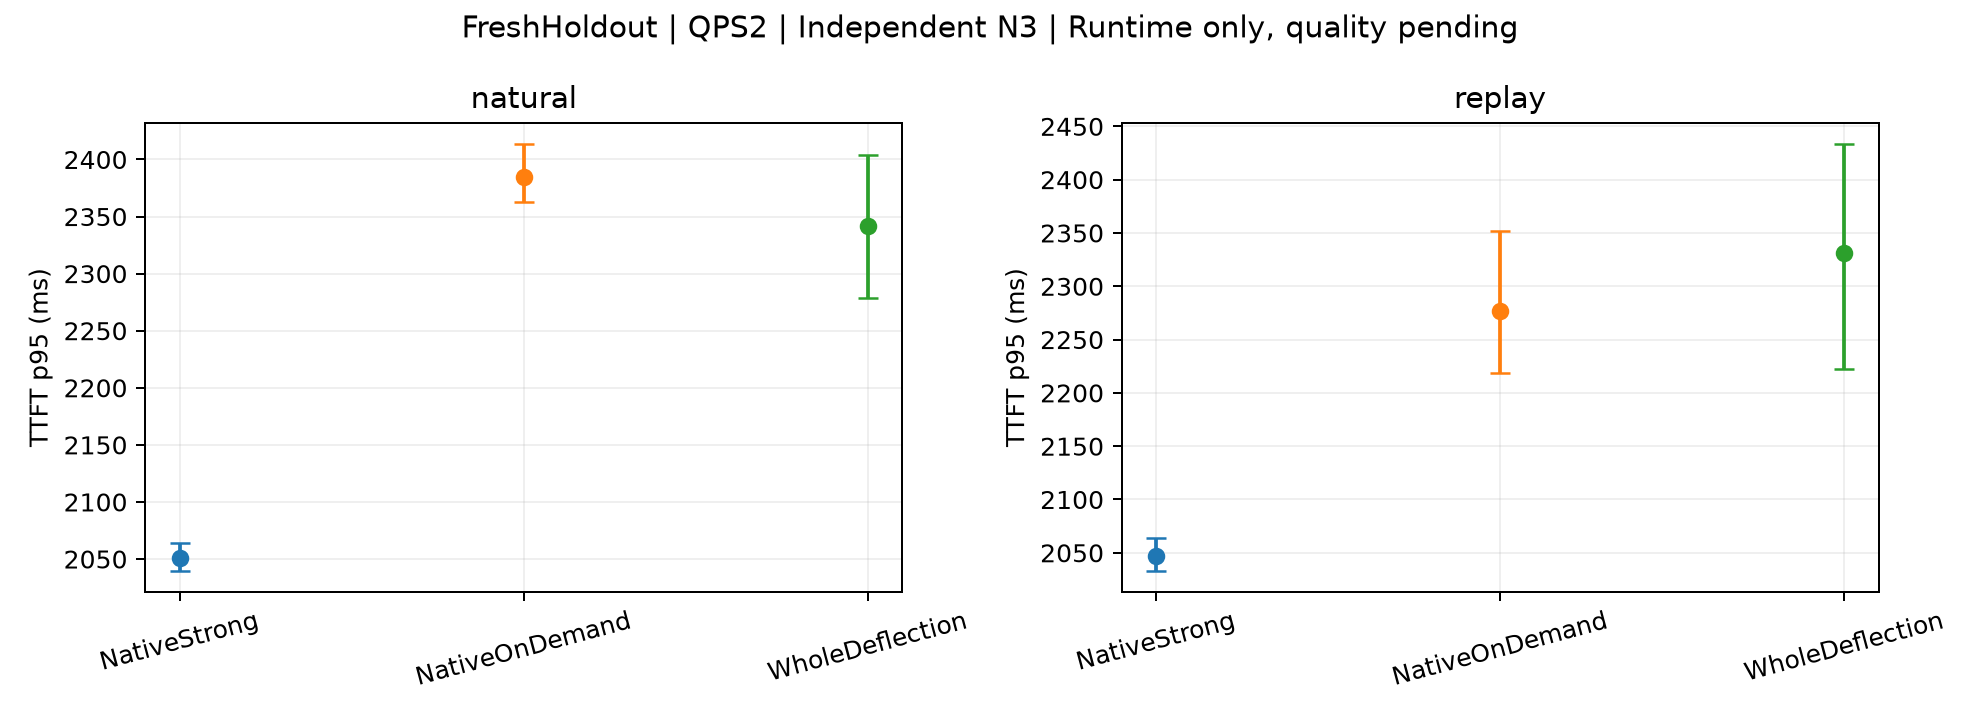

Values plotted in this chart, from the file beside it:
subset, mode, method, metric, start_mean, CI_low, CI_high, independent_starts, scope
FreshHoldout, natural, NativeStrong, TTFT_p95_ms, 2051, 2040, 2064, 3, Actual whole-request C3 control. Full ta…
FreshHoldout, natural, NativeOnDemand, TTFT_p95_ms, 2385, 2363, 2413, 3, Actual whole-request C3 control. Full ta…
FreshHoldout, natural, WholeDeflection, TTFT_p95_ms, 2342, 2279, 2404, 3, Actual whole-request C3 control. Full ta…
FreshHoldout, replay, NativeStrong, TTFT_p95_ms, 2047, 2033, 2064, 3, Actual whole-request C3 control. Full ta…
FreshHoldout, replay, NativeOnDemand, TTFT_p95_ms, 2277, 2218, 2352, 3, Actual whole-request C3 control. Full ta…
FreshHoldout, replay, WholeDeflection, TTFT_p95_ms, 2332, 2223, 2433, 3, Actual whole-request C3 control. Full ta…
